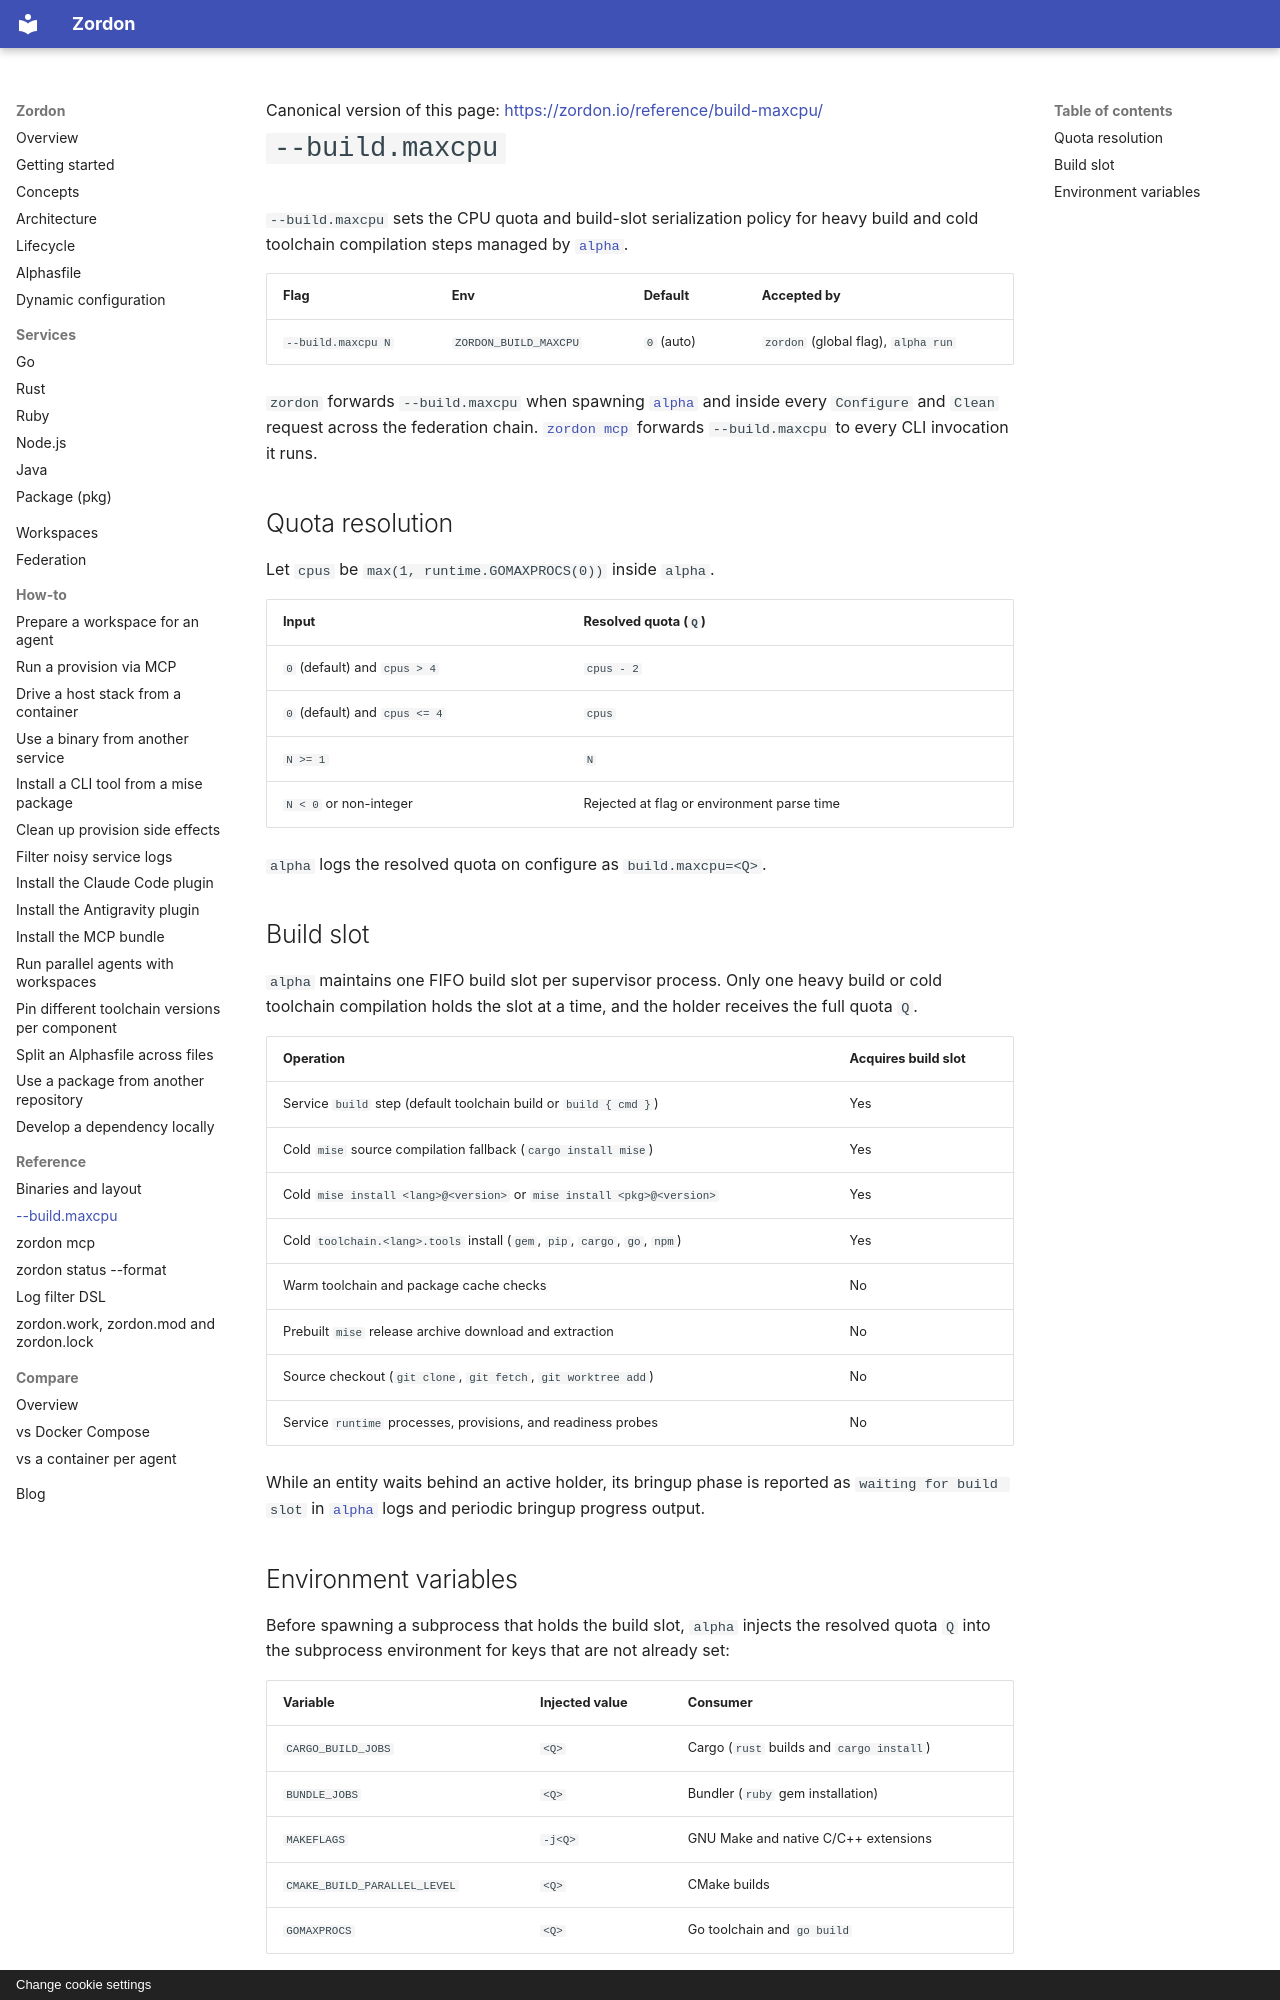

repository: piotrkowalczuk/zordon · page: reference/build-maxcpu/index.html · generator: mkdocs · copyright: Change cookie settings

---
description: "Reference for `--build.maxcpu` and `ZORDON_BUILD_MAXCPU`: CPU quota resolution, build slot serialization, and compiler concurrency variables."
---

<div class="gh-canonical">Canonical version of this page: <a href="https://zordon.io/reference/build-maxcpu/">https://zordon.io/reference/build-maxcpu/</a></div>

# `--build.maxcpu`

`--build.maxcpu` sets the CPU quota and build-slot serialization policy for heavy build and cold toolchain compilation steps managed by [`alpha`](binaries.md).

| Flag | Env | Default | Accepted by |
| --- | --- | --- | --- |
| `--build.maxcpu N` | `ZORDON_BUILD_MAXCPU` | `0` (auto) | `zordon` (global flag), `alpha run` |

`zordon` forwards `--build.maxcpu` when spawning [`alpha`](binaries.md) and inside every `Configure` and `Clean` request across the federation chain.
[`zordon mcp`](mcp.md) forwards `--build.maxcpu` to every CLI invocation it runs.

## Quota resolution

Let `cpus` be `max(1, runtime.GOMAXPROCS(0))` inside `alpha`.

| Input | Resolved quota (`Q`) |
| --- | --- |
| `0` (default) and `cpus > 4` | `cpus - 2` |
| `0` (default) and `cpus <= 4` | `cpus` |
| `N >= 1` | `N` |
| `N < 0` or non-integer | Rejected at flag or environment parse time |

`alpha` logs the resolved quota on configure as `build.maxcpu=<Q>`.

## Build slot

`alpha` maintains one FIFO build slot per supervisor process.
Only one heavy build or cold toolchain compilation holds the slot at a time, and the holder receives the full quota `Q`.

| Operation | Acquires build slot |
| --- | --- |
| Service `build` step (default toolchain build or `build { cmd }`) | Yes |
| Cold `mise` source compilation fallback (`cargo install mise`) | Yes |
| Cold `mise install <lang>@<version>` or `mise install <pkg>@<version>` | Yes |
| Cold `toolchain.<lang>.tools` install (`gem`, `pip`, `cargo`, `go`, `npm`) | Yes |
| Warm toolchain and package cache checks | No |
| Prebuilt `mise` release archive download and extraction | No |
| Source checkout (`git clone`, `git fetch`, `git worktree add`) | No |
| Service `runtime` processes, provisions, and readiness probes | No |

While an entity waits behind an active holder, its bringup phase is reported as `waiting for build slot` in [`alpha`](binaries.md) logs and periodic bringup progress output.
